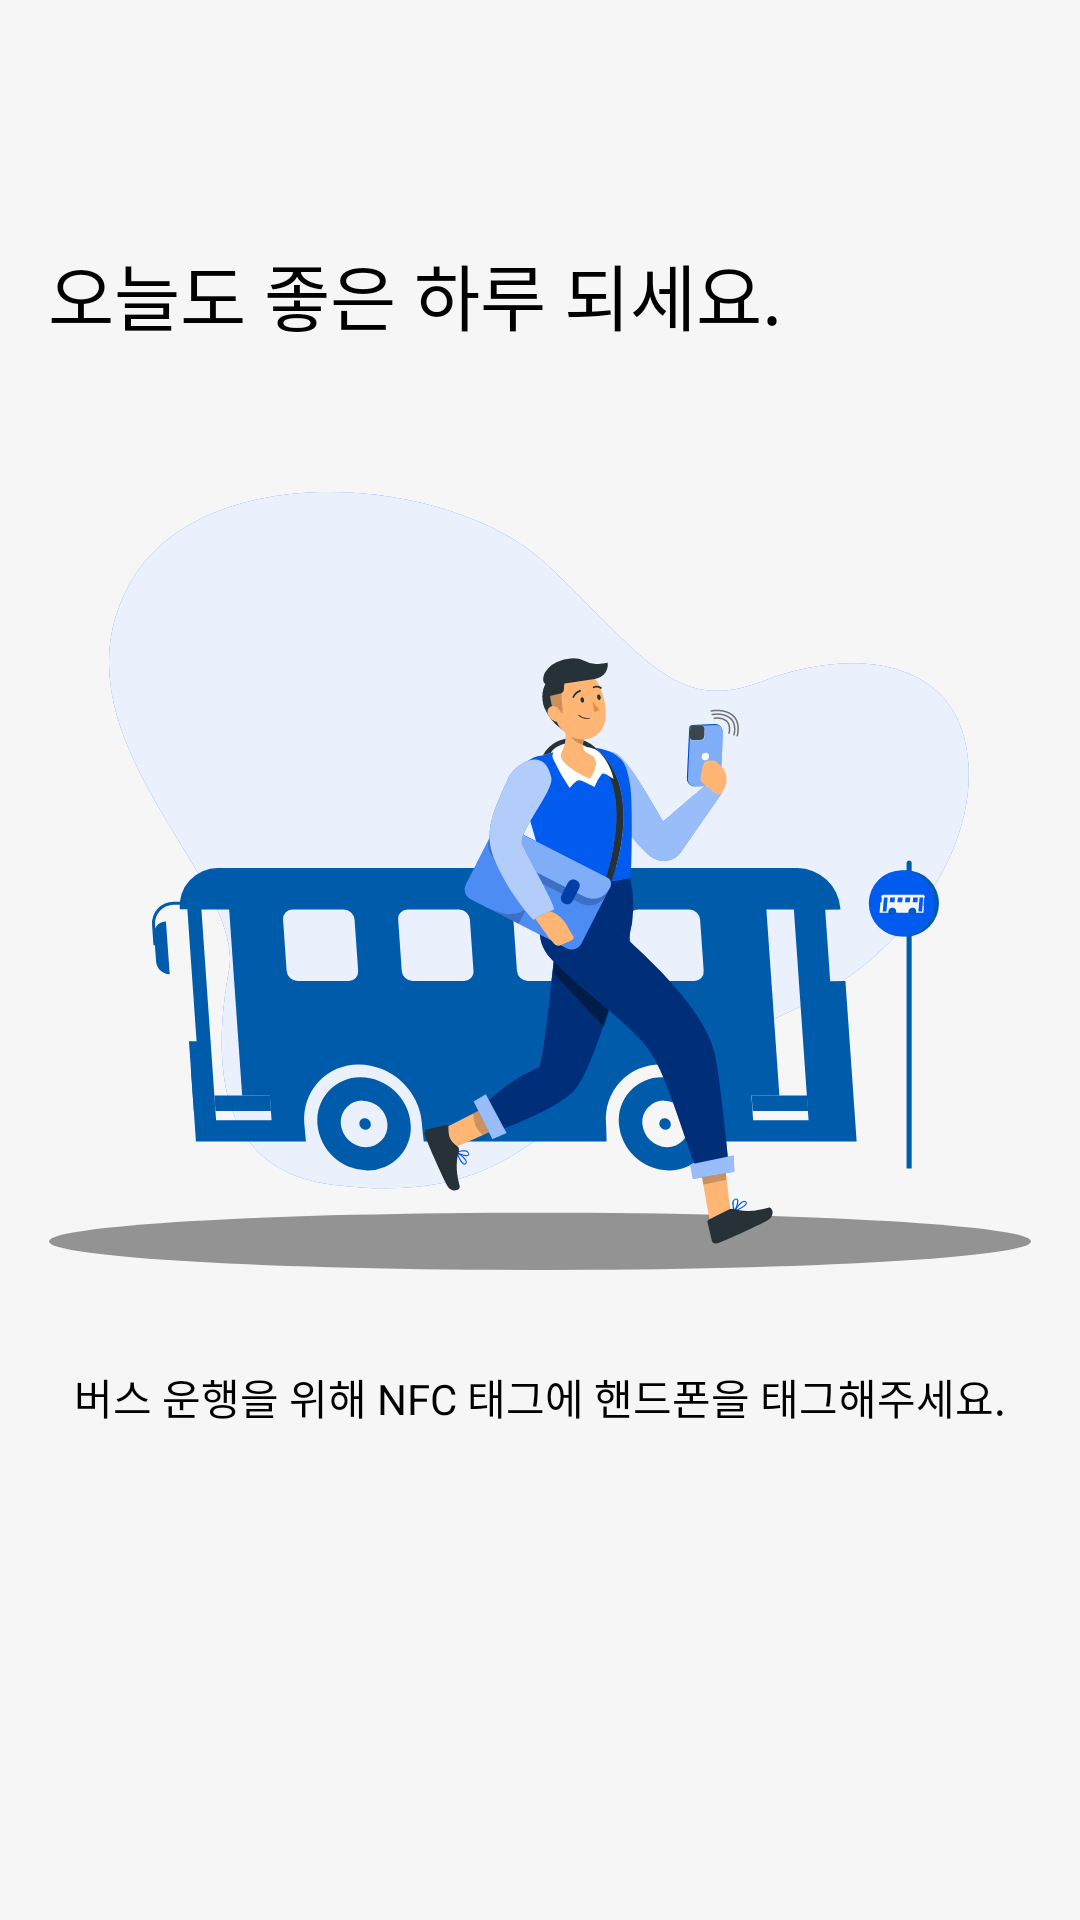

Android layout source for this screen:
<!-- AndroidManifest.xml: application theme Theme.BBasDriver -->
<!-- res/layout/activity_main.xml -->
<?xml version="1.0" encoding="utf-8"?>
<layout xmlns:android="http://schemas.android.com/apk/res/android"
    xmlns:app="http://schemas.android.com/apk/res-auto"
    xmlns:tools="http://schemas.android.com/tools">

    <data>

        <variable
            name="username"
            type="String" />
    </data>

    <androidx.constraintlayout.widget.ConstraintLayout
        android:layout_width="match_parent"
        android:layout_height="match_parent"
        tools:context=".MainActivity"
        android:padding="16dp">

        <LinearLayout
            android:layout_width="wrap_content"
            android:layout_height="wrap_content"
            android:orientation="vertical"
            android:paddingTop="24dp"
            app:layout_constraintStart_toStartOf="parent"
            app:layout_constraintTop_toTopOf="parent">

            <TextView
                android:id="@+id/txt_driver_name"
                android:layout_width="wrap_content"
                android:layout_height="wrap_content"
                android:textAppearance="@style/text.h1"
                android:textColor="@color/colorSecondary"
                android:text="@{username == null ? @string/error_driver_name:@string/driver_name(username)}" />

            <TextView
                android:layout_width="wrap_content"
                android:layout_height="wrap_content"
                android:textAppearance="@style/text.h1"
                android:paddingTop="8dp"
                android:textColor="@color/colorText"
                android:text="@string/greeting_attendance" />
        </LinearLayout>

        <LinearLayout
            android:layout_width="wrap_content"
            android:layout_height="wrap_content"
            android:gravity="center"
            android:orientation="vertical"
            app:layout_constraintBottom_toBottomOf="parent"
            app:layout_constraintLeft_toLeftOf="parent"
            app:layout_constraintRight_toRightOf="parent"
            app:layout_constraintTop_toTopOf="parent"
            tools:ignore="UseCompoundDrawables">

            <ImageView
                android:layout_width="wrap_content"
                android:layout_height="wrap_content"
                android:contentDescription="@string/des_img_bus_nfc"
                android:src="@drawable/img_bus_tag" />

            <TextView
                android:layout_width="wrap_content"
                android:layout_height="wrap_content"
                android:textAppearance="@style/text.h3"
                android:layout_marginTop="32dp"
                android:text="@string/nfc_hint" />
        </LinearLayout>

    </androidx.constraintlayout.widget.ConstraintLayout>
</layout>
<!-- resources referenced by this layout -->
<resources>
  <color name="colorSecondary">#FF005BAA</color>
  <color name="colorText">#FF000000</color>
  <string name="des_img_bus_nfc">NFC 태그 안내 이미지입니다.</string>
  <string name="driver_name">%s 기사님</string>
  <string name="error_driver_name">로그인 에러</string>
  <string name="greeting_attendance">오늘도 좋은 하루 되세요.</string>
  <string name="nfc_hint">버스 운행을 위해 NFC 태그에 핸드폰을 태그해주세요.</string>
  <style name="text.h1" parent="android:TextAppearance">
          <item name="fontFamily">@font/nanumsquare_aceb</item>
          <item name="android:textSize">24sp</item>
      </style>
  <style name="text.h3" parent="android:TextAppearance">
          <item name="fontFamily">@font/nanumsquare_acb</item>
          <item name="android:textSize">14sp</item>
      </style>
  <color name="colorPrimary">#FF005BEE</color>
  <color name="colorBackground">#FFF6F6F6</color>
  <color name="colorWarning">#FFCF0000</color>
  <style name="text.body" parent="android:TextAppearance">
          <item name="fontFamily">@font/nanumsquare_acr</item>
          <item name="android:textSize">14sp</item>
      </style>
  <style name="dialog.normal" parent="ThemeOverlay.MaterialComponents.MaterialAlertDialog">
          <item name="colorSurface">@color/colorBackground</item>
          <item name="alertDialogStyle">@style/dialog.background</item>
  
          
          <item name="buttonBarPositiveButtonStyle">@style/dialog.button.fill</item>
          <item name="buttonBarNegativeButtonStyle">@style/dialog.button.outline</item>
          <item name="buttonBarStyle">@style/dialog.buttonbar</item>
  
          
          <item name="materialAlertDialogTitleTextStyle">@style/dialog.text.title</item>
          <item name="materialAlertDialogBodyTextStyle">@style/dialog.text.body</item>
      </style>
  <style name="dialog.background" parent="MaterialAlertDialog.MaterialComponents">
          <item name="shapeAppearance">@style/dialog.shape</item>
      </style>
  <style name="dialog.button.fill" parent="Widget.MaterialComponents.Button">
          <item name="cornerRadius">16dp</item>
          <item name="android:textAppearance">@style/text.body</item>
          <item name="android:textColor">#FFFFFF</item>
          <item name="android:paddingTop">8dp</item>
          <item name="android:paddingBottom">8dp</item>
          <item name="android:paddingStart">24dp</item>
          <item name="android:paddingEnd">24dp</item>
          <item name="android:layout_width">wrap_content</item>
          <item name="android:layout_height">wrap_content</item>
      </style>
  <style name="dialog.buttonbar" parent="Widget.AppCompat.ButtonBar">
          <item name="android:paddingTop">12dp</item>
          <item name="android:paddingEnd">12dp</item>
          <item name="android:paddingBottom">12dp</item>
      </style>
  <style name="dialog.text.title" parent="MaterialAlertDialog.MaterialComponents.Title.Text">
          <item name="android:textAppearance">@style/text.h2</item>
          <item name="android:textColor">@color/colorText</item>
      </style>
  <style name="dialog.text.body" parent="MaterialAlertDialog.MaterialComponents.Body.Text">
          <item name="android:textAppearance">@style/text.body</item>
          <item name="android:textColor">@color/colorText</item>
          <item name="android:lineSpacingMultiplier">1.3</item>
      </style>
  <style name="dialog.shape" parent="ShapeAppearance.MaterialComponents.MediumComponent">
          <item name="cornerFamily">rounded</item>
          <item name="cornerSize">10dp</item>
      </style>
  <style name="text.h2" parent="android:TextAppearance">
          <item name="fontFamily">@font/nanumsquare_aceb</item>
          <item name="android:textSize">18sp</item>
      </style>
</resources>
